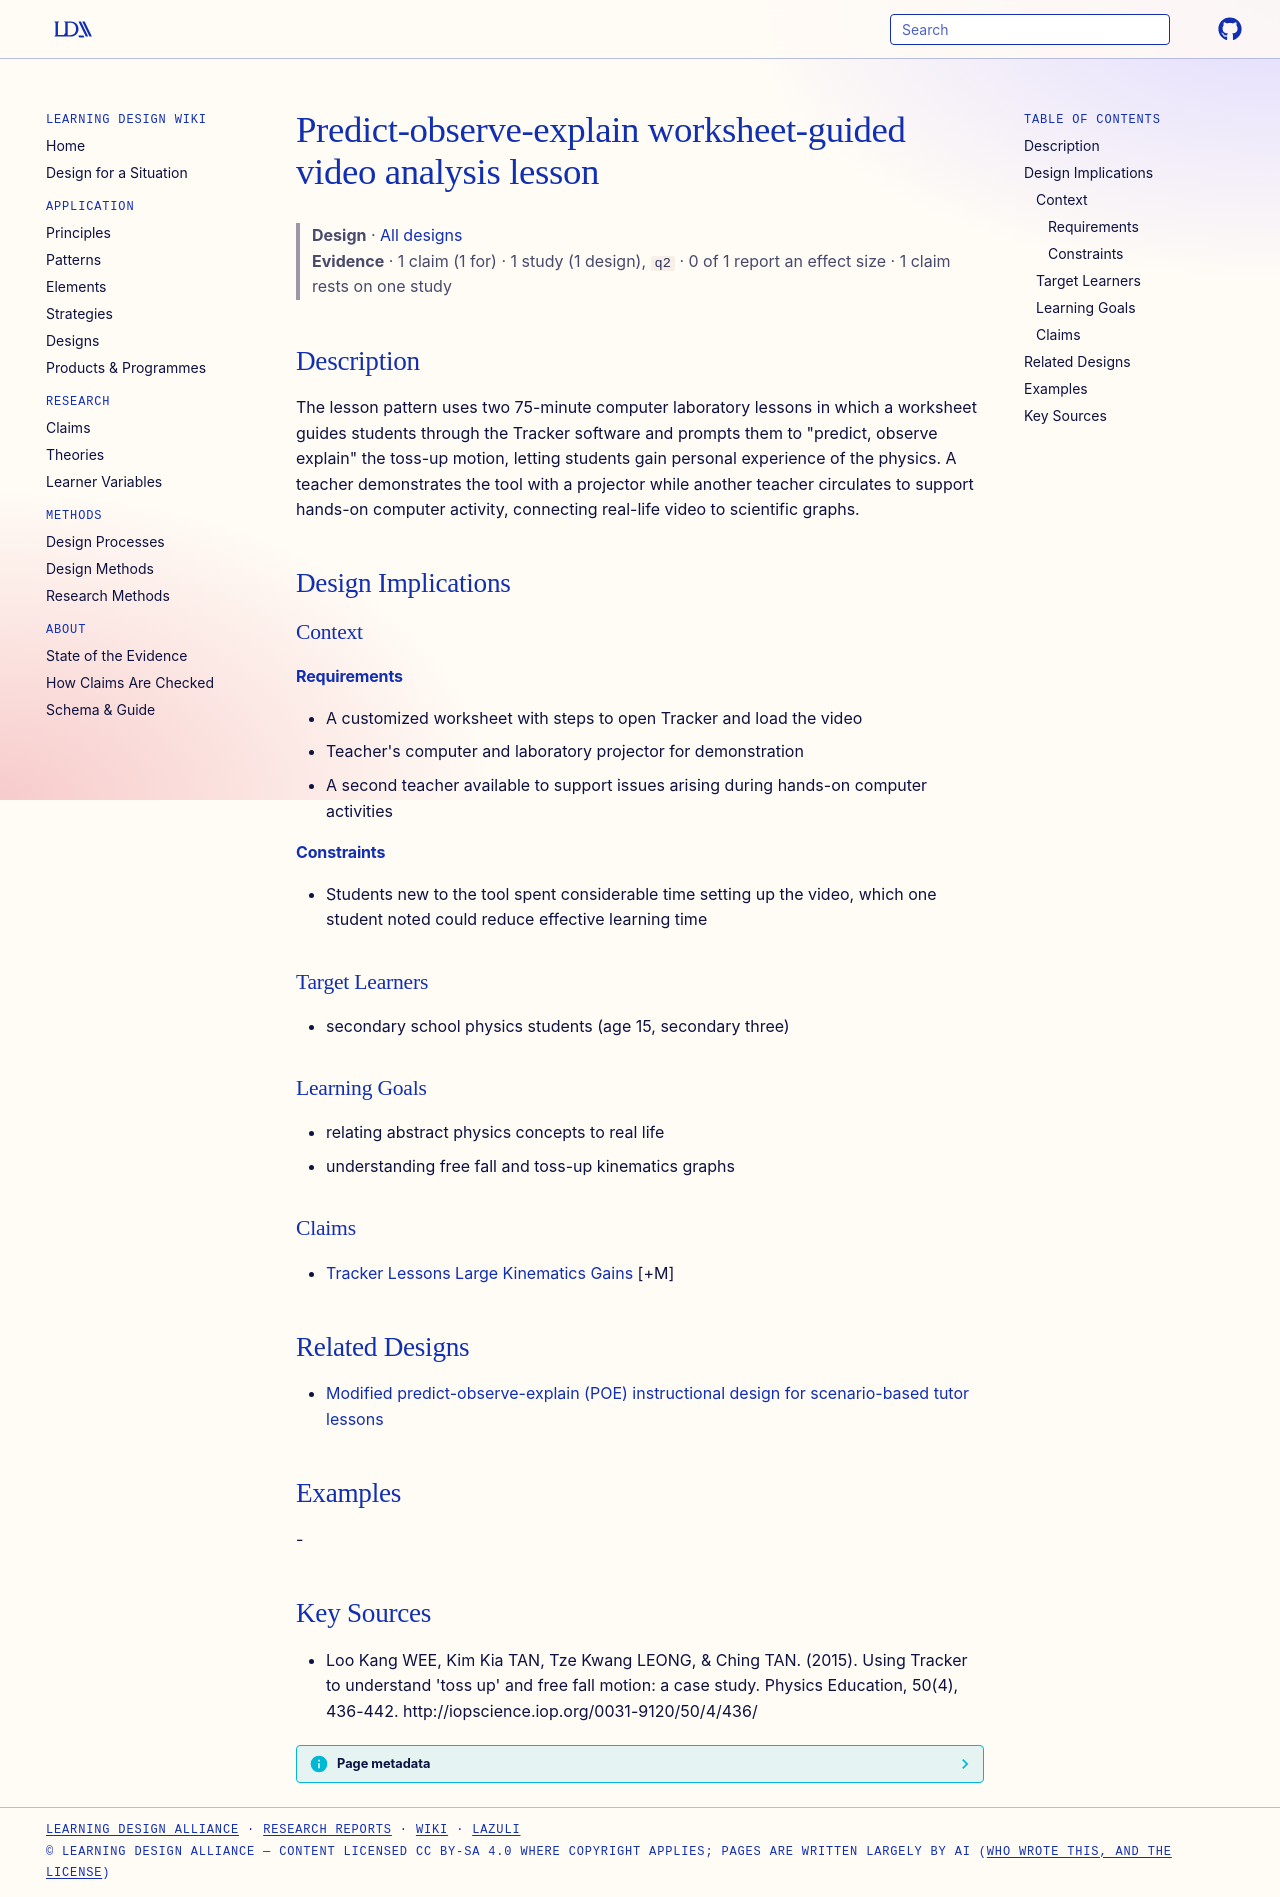

repository: Learning-Design-Alliance/learning-wiki · page: designs/poe-video-analysis-lab-lesson-pattern/index.html · generator: mkdocs

---
type: design
id: poe-video-analysis-lab-lesson-pattern
title: Predict-observe-explain worksheet-guided video analysis lesson
description: "The lesson pattern uses two 75-minute computer laboratory lessons in which a worksheet guides students through the Tracker software and prompts them to \"predict, observe explain\" the toss-up motion, letting students g..."
status: review
generated:
  by: "process:settle-candidates"
  at: 2026-11-17
sources:
  - id: loo-kang-wee-2015
    resource: "http://iopscience.iop.org/0031-9120/50/4/436/"
    title: "Loo Kang WEE, Kim Kia TAN, Tze Kwang LEONG, & Ching TAN. (2015). Using Tracker to understand 'toss up' and free fall motion: a case study. Physics Education, 50(4), 436-442. http://iopscience.iop.org/0031-9120/50/4/436/"
    author: "Loo Kang WEE, Kim Kia TAN, Tze Kwang LEONG, & Ching TAN"
---

# Predict-observe-explain worksheet-guided video analysis lesson

> **Design** · [All designs](index.md)
> **Evidence** · 1 claim (1 for) · 1 study (1 design), `q2` · 0 of 1 report an effect size · 1 claim rests on one study

## Description
The lesson pattern uses two 75-minute computer laboratory lessons in which a worksheet guides students through the Tracker software and prompts them to "predict, observe explain" the toss-up motion, letting students gain personal experience of the physics. A teacher demonstrates the tool with a projector while another teacher circulates to support hands-on computer activity, connecting real-life video to scientific graphs.

## Design Implications

### Context
#### Requirements
- A customized worksheet with steps to open Tracker and load the video
- Teacher's computer and laboratory projector for demonstration
- A second teacher available to support issues arising during hands-on computer activities
#### Constraints
- Students new to the tool spent considerable time setting up the video, which one student noted could reduce effective learning time

### Target Learners
- secondary school physics students (age 15, secondary three)

### Learning Goals
- relating abstract physics concepts to real life
- understanding free fall and toss-up kinematics graphs

### Claims
- [Tracker Lessons Large Kinematics Gains](../claims/tracker-lessons-large-kinematics-gains.md) [+M]

## Related Designs

- [Modified predict-observe-explain (POE) instructional design for scenario-based tutor lessons](modified-poe-scenario-tutor-lessons.md)

## Examples
-

## Key Sources
- Loo Kang WEE, Kim Kia TAN, Tze Kwang LEONG, & Ching TAN. (2015). Using Tracker to understand 'toss up' and free fall motion: a case study. Physics Education, 50(4), 436-442. http://iopscience.iop.org/0031-9120/50/4/436/
